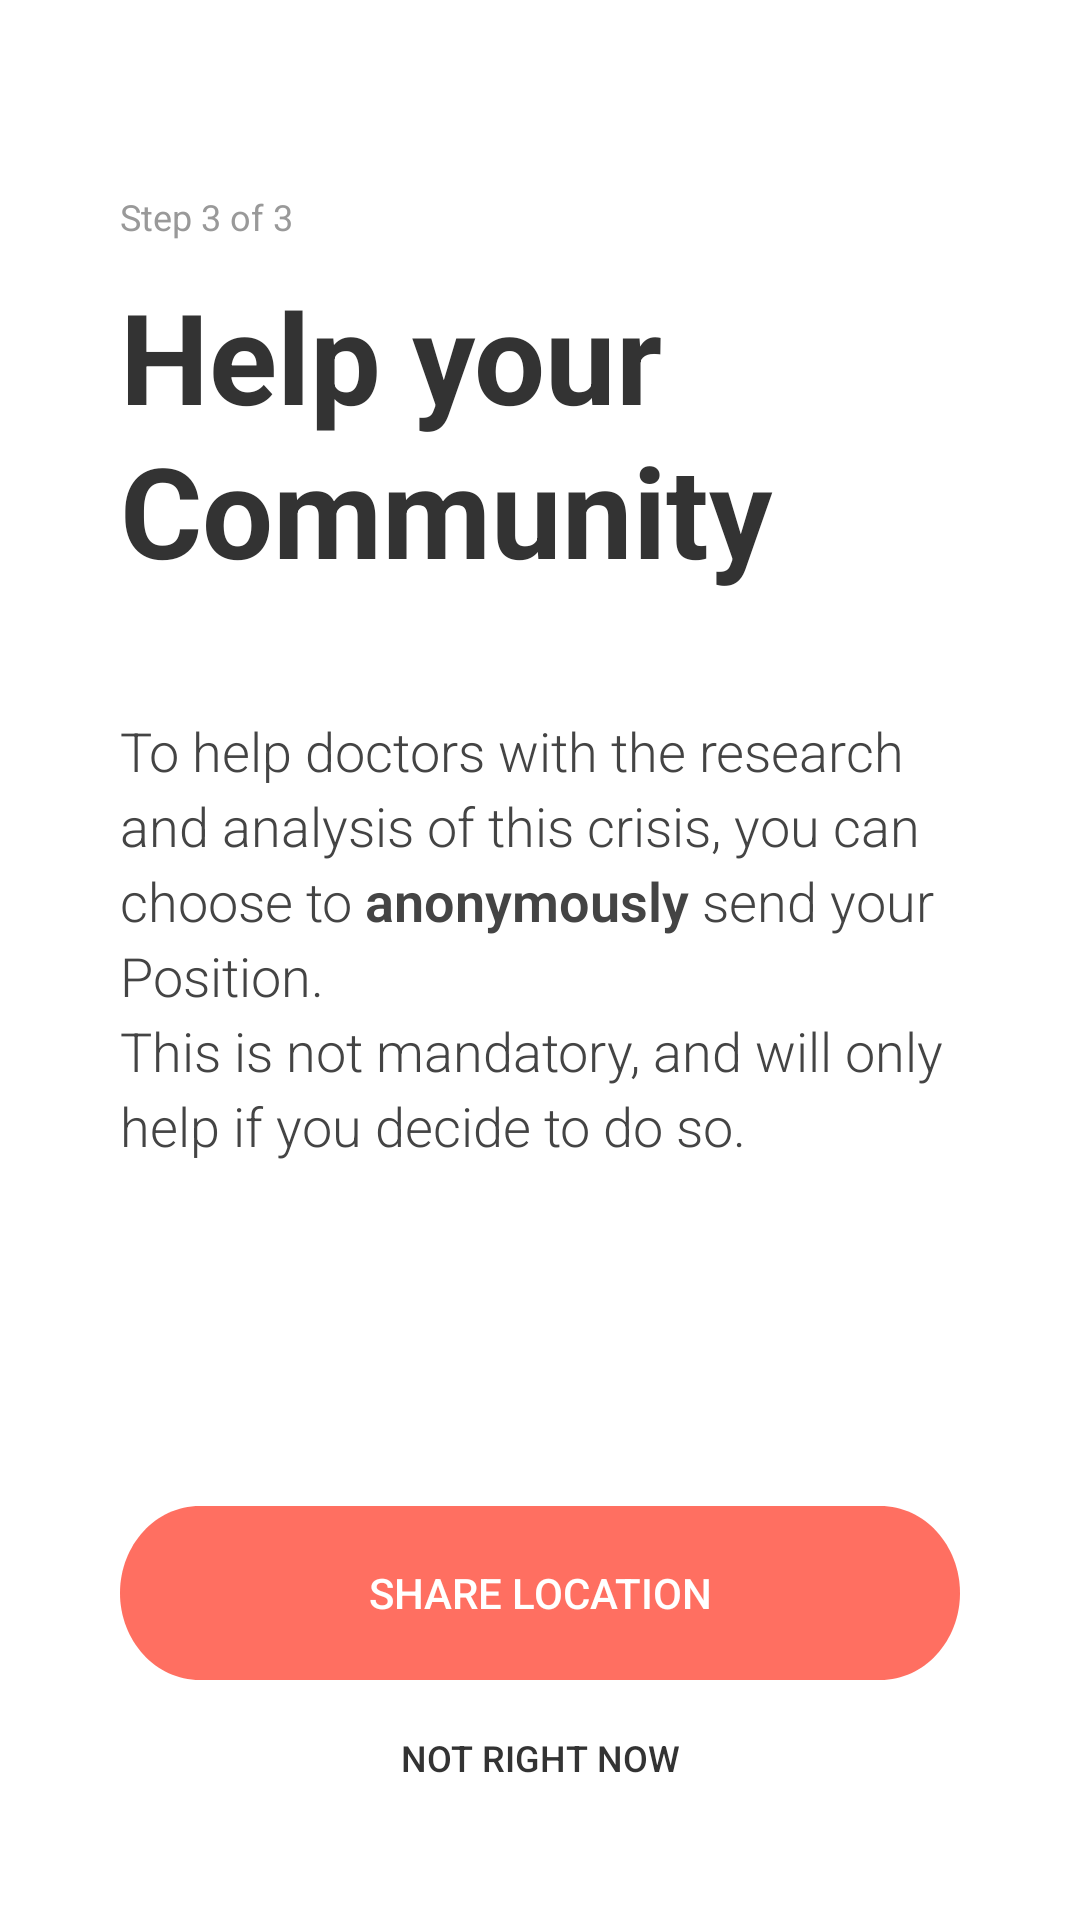

Android layout source for this screen:
<!-- AndroidManifest.xml: application theme AppTheme -->
<!-- res/layout/intro2b_distance.xml -->
<?xml version="1.0" encoding="utf-8"?>
<RelativeLayout
    xmlns:android="http://schemas.android.com/apk/res/android"
    android:layout_width="match_parent"
    android:layout_height="match_parent"
    android:background="@color/white" >



    
    <TextView
        style="@style/steps_text"
        android:id="@+id/step_3_of_3"
        android:text="@string/step_3_of_3" />

    
    <TextView
        style="@style/intro_title"
        android:id="@+id/distance"
        android:text="@string/help_community"
        android:layout_below="@id/step_3_of_3"/>


    
    <TextView
        style="@style/intro_subtitle"
        android:id="@+id/we_need_you_loc"
        android:text="@string/we_need_you_dist"
        android:layout_below="@id/distance"/>

    
    <Button style="@style/button_primary"
        android:shadowColor="@color/white"
        android:id="@+id/button_next"
        android:text="@string/give_dist" />

    
    <Button style="@style/underbutton"
        android:id="@+id/button_skip"
        android:text="@string/no_dist" />

</RelativeLayout>
<!-- resources referenced by this layout -->
<resources>
  <color name="white">#ffffff</color>
  <string name="give_dist">SHARE LOCATION</string>
  <string name="help_community">Help your Community</string>
  <string name="no_dist">NOT RIGHT NOW</string>
  <string name="step_3_of_3">Step 3 of 3 </string>
  <string name="we_need_you_dist">To help doctors with the research and analysis of this crisis,
          you can choose to <b>anonymously</b> send your Position.\nThis is not mandatory,
          and will only help if you decide to do so.</string>
  <style name="background_image">
          <item name="android:layout_width">match_parent</item>
          <item name="android:layout_height">match_parent</item>
          <item name="android:layout_marginTop">200dp</item>
          <item name="android:layout_marginBottom">-200dp</item>
          <item name="android:layout_marginLeft">@dimen/side_margin</item>
          <item name="android:layout_marginRight">@dimen/side_margin</item>
          <item name="android:orientation">vertical</item>
      </style>
  <style name="intro_title">
          <item name="android:layout_width">match_parent</item>
          <item name="android:layout_height">wrap_content</item>
          <item name="android:layout_marginStart">@dimen/side_margin</item>
          <item name="android:layout_marginEnd">@dimen/side_margin</item>
          <item name="android:layout_marginTop">10dp</item>
          <item name="android:gravity">top</item>
          <item name="android:lineSpacingExtra">2sp</item>
          <item name="android:textSize"> 42sp </item>
          <item name="android:textColor"> @color/colorTextDark </item>
          <item name="android:textStyle">bold</item>
      </style>
  <style name="steps_text">
          <item name="android:layout_width">match_parent</item>
          <item name="android:layout_height">wrap_content</item>
          <item name="android:layout_alignParentLeft">true</item>
          <item name="android:layout_alignParentTop">true</item>
          <item name="android:layout_marginStart">@dimen/side_margin</item>
          <item name="android:layout_marginEnd">@dimen/side_margin</item>
          <item name="android:layout_marginTop">64dp</item>
          <item name="android:gravity">top</item>
          <item name="android:textSize">12sp</item>
          <item name="android:textColor">@color/colorTextLight</item>
      </style>
  <style name="AppTheme" parent="Theme.AppCompat.Light.NoActionBar">
          
          <item name="colorPrimary">@color/colorPrimary</item>
      </style>
  <dimen name="side_margin">40dp</dimen>
  <dimen name="side_padding">16dp</dimen>
  <dimen name="button_margin_bottom">80dp</dimen>
  <!-- drawable button_primary (drawable) -->
  <vector
      xmlns:android="http://schemas.android.com/apk/res/android"
      xmlns:aapt="http://schemas.android.com/aapt"
      xmlns:tools="http://schemas.android.com/tools"
      android:width="295dp"
      android:height="56dp"
      android:viewportWidth="295"
      android:viewportHeight="56"
      >
  
      <group>
  
          <clip-path
              android:pathData="M28 0H267C282.464 0 295 12.536 295 28C295 43.464 282.464 56 267 56H28C12.536 56 0 43.464 0 28C0 12.536 12.536 0 28 0Z"
              tools:ignore="VectorRaster" />
  
          <path
              android:pathData="M0 0V56H295V0"
              android:fillColor="#FF6F61"
              />
  
      </group>
  
  </vector>
  <color name="colorText">#444444</color>
  <color name="colorTextDark">#333333</color>
  <color name="colorTextLight">#999999</color>
  <dimen name="button_min_width">295dp</dimen>
  <dimen name="button_under_margin_bottom"> 30dp</dimen>
  <color name="colorPrimary">#FF6F61</color>
</resources>
